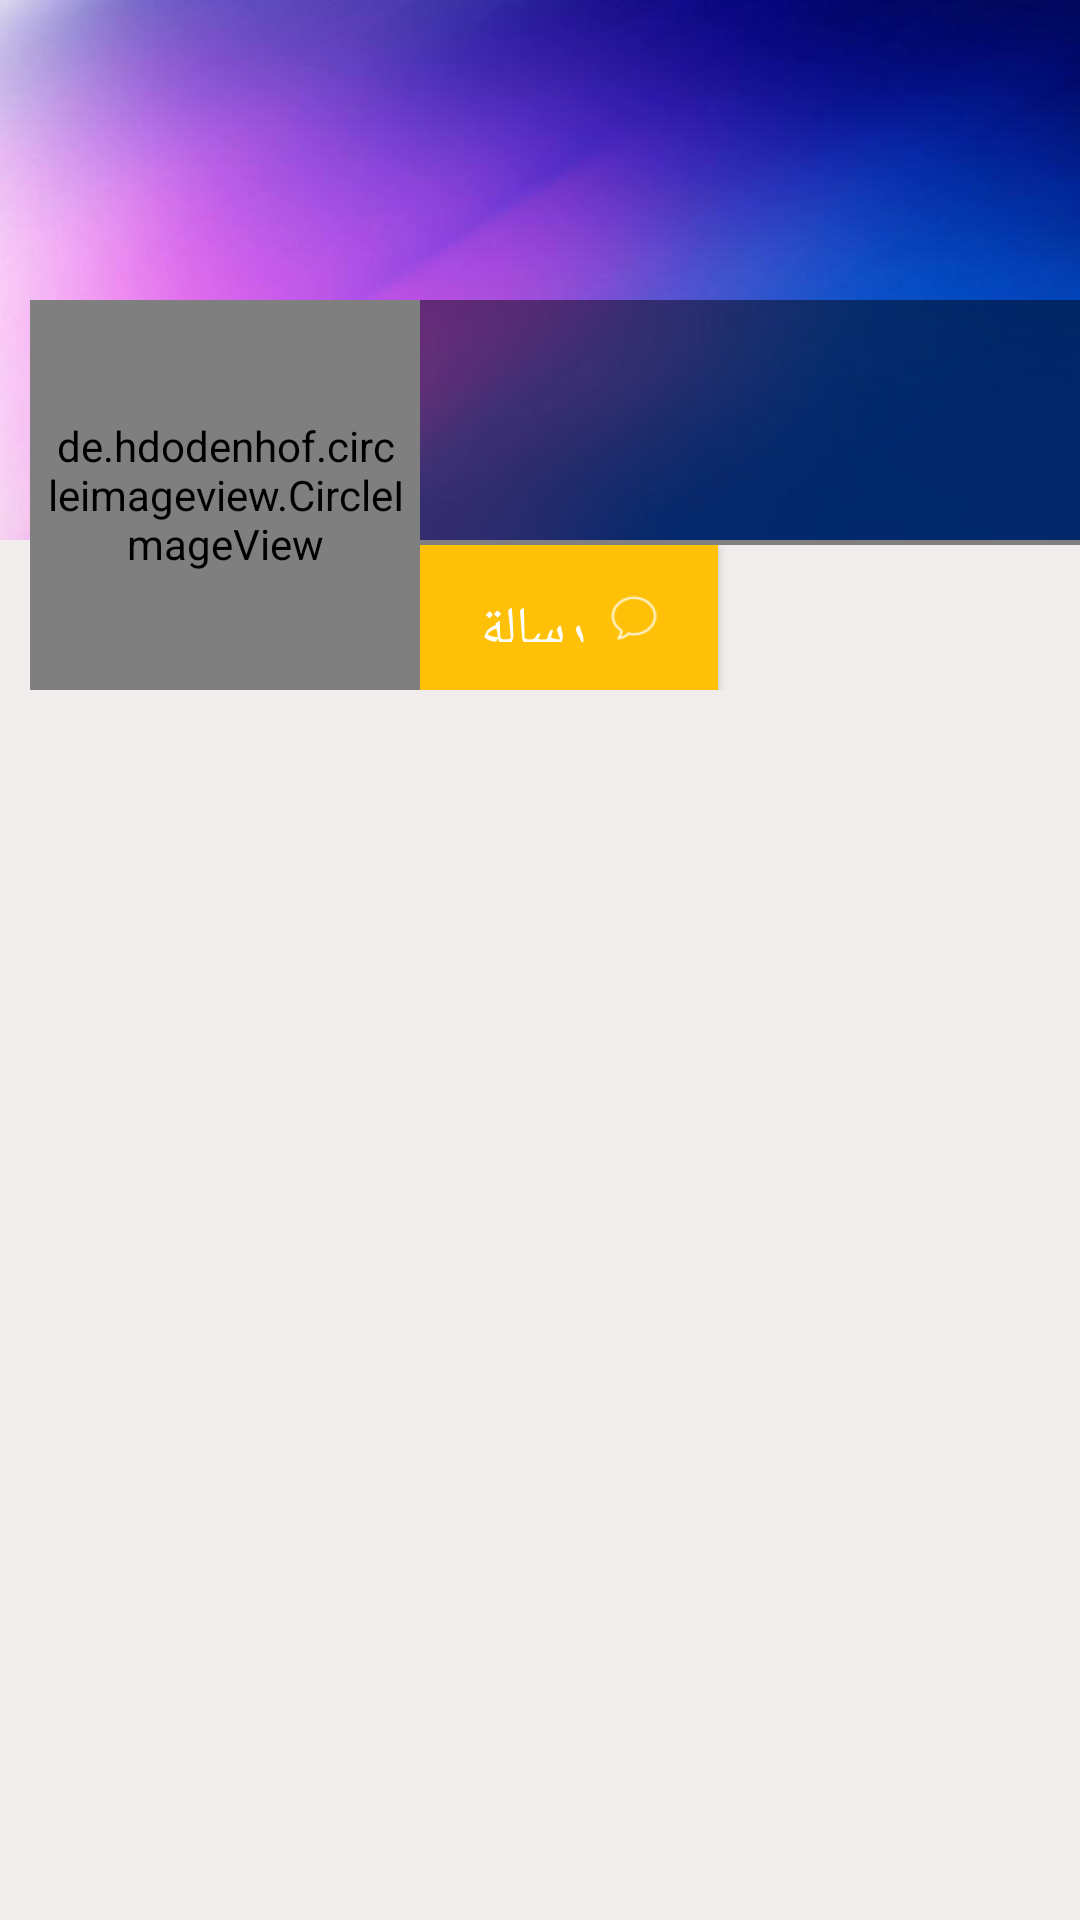

Produce the Android XML layout that renders to this screen, including the resource entries it uses.
<!-- AndroidManifest.xml: application theme AppTheme -->
<!-- res/layout/activity_there_profile.xml -->
<?xml version="1.0" encoding="utf-8"?>
<ScrollView xmlns:android="http://schemas.android.com/apk/res/android"
    xmlns:tools="http://schemas.android.com/tools"
    android:layout_width="match_parent"
    android:layout_height="match_parent"
    android:background="#F1EDED"
    tools:context=".ThereProfileActivity">

        <RelativeLayout
            android:layout_width="match_parent"
            android:layout_height="wrap_content">

            
            <ImageView
                android:id="@+id/coverIv"
                android:layout_width="match_parent"
                android:layout_height="180dp"
                android:src="@drawable/backgra"
                android:scaleType="fitXY">

            </ImageView>

            <LinearLayout
                android:id="@+id/linearLayout"
                android:layout_width="match_parent"
                android:layout_height="130dp"
                android:layout_marginTop="100dp"
                android:orientation="horizontal">

                <de.hdodenhof.circleimageview.CircleImageView
                    xmlns:app="http://schemas.android.com/apk/res-auto"
                    android:id="@+id/avatarIv"
                    android:layout_width="130dp"
                    android:layout_height="130dp"
                    android:layout_marginStart="10dp"
                    android:layout_marginLeft="20dp"
                    android:padding="5dp"
                    android:scaleType="centerCrop"
                    android:src="@drawable/user1_icon" />

            <LinearLayout
                android:layout_width="match_parent"
                android:layout_height="wrap_content"
                android:orientation="vertical">

                <LinearLayout
                    android:layout_width="match_parent"
                    android:layout_height="wrap_content"
                    android:background="#77000000"
                    android:orientation="vertical">

                    <TextView
                        android:id="@+id/nameTv"
                        android:layout_width="match_parent"
                        android:layout_height="wrap_content"
                        android:layout_marginStart="5dp"
                        android:layout_marginLeft="5dp"
                        android:layout_marginTop="5dp"
                        android:textColor="@color/colorWhite"
                        android:textSize="25sp" />

                    <TextView
                        android:id="@+id/bioTv"
                        android:layout_width="match_parent"
                        android:layout_height="43dp"
                        android:layout_marginStart="5dp"
                        android:layout_marginLeft="5dp"
                        android:textColor="@color/colorWhite" />

                </LinearLayout>
                <LinearLayout
                    android:layout_width="match_parent"
                    android:layout_height="wrap_content"
                    android:orientation="horizontal">
                    <Button
                        android:id="@+id/message"
                        style="@style/Base.Widget.AppCompat.Button.Colored"
                        android:layout_width="wrap_content"
                        android:layout_height="wrap_content"
                        android:drawablePadding="10dp"
                        android:paddingTop="10dp"
                        android:paddingBottom="10dp"
                        android:paddingStart="20sp"
                        android:paddingEnd="20sp"
                        android:drawableRight="@drawable/mess_icon"
                        android:background="@color/yellow"
                        android:textSize="18sp"
                        android:text="رسالة"/>

                </LinearLayout>

            </LinearLayout>

        </LinearLayout>

            
            
             <androidx.recyclerview.widget.RecyclerView
                 android:id="@+id/recyclerview_posts"
                 android:layout_width="match_parent"
                 android:layout_height="match_parent"
                 android:layout_below="@id/linearLayout" />


         </RelativeLayout>
     </ScrollView>
<!-- resources referenced by this layout -->
<resources>
  <color name="colorWhite">#fff</color>
  <color name="yellow">#FFC84D</color>
  <!-- drawable backgra: jpg bitmap (drawable-xhdpi, 11488 bytes) -->
  <!-- drawable mess_icon: png bitmap (drawable-xhdpi, 626 bytes) -->
  <!-- drawable user1_icon: png bitmap (drawable-xhdpi, 7574 bytes) -->
  <style name="AppTheme" parent="Theme.MaterialComponents.Light.DarkActionBar">
          
          <item name="colorPrimary">@color/colorPrimary</item>
          <item name="colorPrimaryDark">@color/colorPrimaryDark</item>
          <item name="colorAccent">@color/colorAccent</item>
      </style>
  <color name="colorPrimary">#FFC107</color>
  <color name="colorPrimaryDark">#FF9800</color>
  <color name="colorAccent">#F3BB16</color>
</resources>
